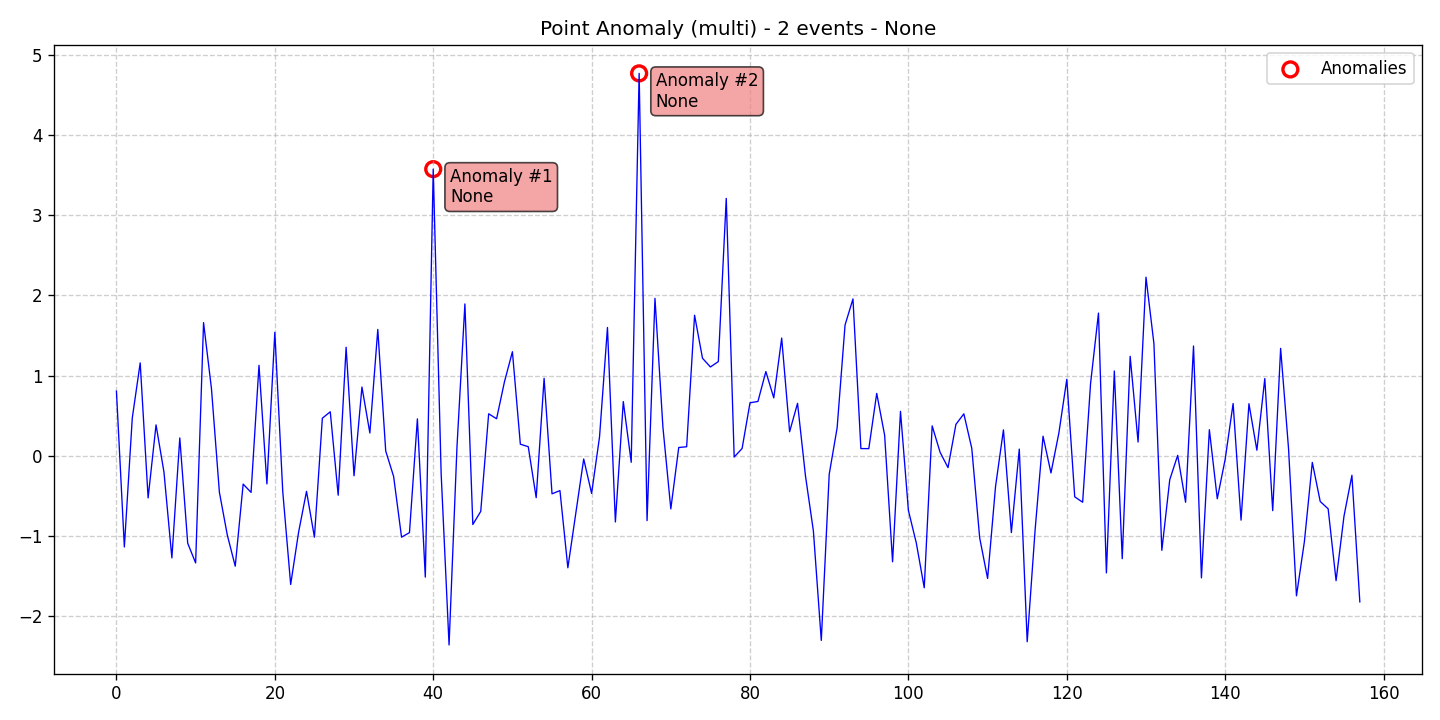

Values plotted in this chart, from the file beside it:
data, stationary, det_lin_up, det_lin_down, det_quad, det_cubic, det_exp, det_damped, stoc_trend, volatility, single_seas, multiple_seas, point_anom_single, point_anom_multi, collect_anom, context_anom, mean_shift, var_shift, trend_shift, date, is_break, is_anomaly, is_multi, location_beginning
0.8055, 0, 0, 0, 0, 0, 0, 0, 0, 0, 0, 0, 0, 1, 0, 0, 0, 0, 0, 2020-01-01, 0, 0, 1, 0
-1.139, 0, 0, 0, 0, 0, 0, 0, 0, 0, 0, 0, 0, 1, 0, 0, 0, 0, 0, 2020-01-02, 0, 0, 1, 0
0.4702, 0, 0, 0, 0, 0, 0, 0, 0, 0, 0, 0, 0, 1, 0, 0, 0, 0, 0, 2020-01-03, 0, 0, 1, 0
1.158, 0, 0, 0, 0, 0, 0, 0, 0, 0, 0, 0, 0, 1, 0, 0, 0, 0, 0, 2020-01-04, 0, 0, 1, 0
-0.5273, 0, 0, 0, 0, 0, 0, 0, 0, 0, 0, 0, 0, 1, 0, 0, 0, 0, 0, 2020-01-05, 0, 0, 1, 0
0.3844, 0, 0, 0, 0, 0, 0, 0, 0, 0, 0, 0, 0, 1, 0, 0, 0, 0, 0, 2020-01-06, 0, 0, 1, 0
-0.2041, 0, 0, 0, 0, 0, 0, 0, 0, 0, 0, 0, 0, 1, 0, 0, 0, 0, 0, 2020-01-07, 0, 0, 1, 0
-1.276, 0, 0, 0, 0, 0, 0, 0, 0, 0, 0, 0, 0, 1, 0, 0, 0, 0, 0, 2020-01-08, 0, 0, 1, 0
0.2214, 0, 0, 0, 0, 0, 0, 0, 0, 0, 0, 0, 0, 1, 0, 0, 0, 0, 0, 2020-01-09, 0, 0, 1, 0
-1.093, 0, 0, 0, 0, 0, 0, 0, 0, 0, 0, 0, 0, 1, 0, 0, 0, 0, 0, 2020-01-10, 0, 0, 1, 0
-1.339, 0, 0, 0, 0, 0, 0, 0, 0, 0, 0, 0, 0, 1, 0, 0, 0, 0, 0, 2020-01-11, 0, 0, 1, 0
1.661, 0, 0, 0, 0, 0, 0, 0, 0, 0, 0, 0, 0, 1, 0, 0, 0, 0, 0, 2020-01-12, 0, 0, 1, 0
0.8357, 0, 0, 0, 0, 0, 0, 0, 0, 0, 0, 0, 0, 1, 0, 0, 0, 0, 0, 2020-01-13, 0, 0, 1, 0
-0.4567, 0, 0, 0, 0, 0, 0, 0, 0, 0, 0, 0, 0, 1, 0, 0, 0, 0, 0, 2020-01-14, 0, 0, 1, 0
-0.991, 0, 0, 0, 0, 0, 0, 0, 0, 0, 0, 0, 0, 1, 0, 0, 0, 0, 0, 2020-01-15, 0, 0, 1, 0
-1.379, 0, 0, 0, 0, 0, 0, 0, 0, 0, 0, 0, 0, 1, 0, 0, 0, 0, 0, 2020-01-16, 0, 0, 1, 0
-0.3546, 0, 0, 0, 0, 0, 0, 0, 0, 0, 0, 0, 0, 1, 0, 0, 0, 0, 0, 2020-01-17, 0, 0, 1, 0
-0.458, 0, 0, 0, 0, 0, 0, 0, 0, 0, 0, 0, 0, 1, 0, 0, 0, 0, 0, 2020-01-18, 0, 0, 1, 0
1.128, 0, 0, 0, 0, 0, 0, 0, 0, 0, 0, 0, 0, 1, 0, 0, 0, 0, 0, 2020-01-19, 0, 0, 1, 0
-0.3522, 0, 0, 0, 0, 0, 0, 0, 0, 0, 0, 0, 0, 1, 0, 0, 0, 0, 0, 2020-01-20, 0, 0, 1, 0
1.54, 0, 0, 0, 0, 0, 0, 0, 0, 0, 0, 0, 0, 1, 0, 0, 0, 0, 0, 2020-01-21, 0, 0, 1, 0
-0.447, 0, 0, 0, 0, 0, 0, 0, 0, 0, 0, 0, 0, 1, 0, 0, 0, 0, 0, 2020-01-22, 0, 0, 1, 0
-1.608, 0, 0, 0, 0, 0, 0, 0, 0, 0, 0, 0, 0, 1, 0, 0, 0, 0, 0, 2020-01-23, 0, 0, 1, 0
-0.9552, 0, 0, 0, 0, 0, 0, 0, 0, 0, 0, 0, 0, 1, 0, 0, 0, 0, 0, 2020-01-24, 0, 0, 1, 0
-0.445, 0, 0, 0, 0, 0, 0, 0, 0, 0, 0, 0, 0, 1, 0, 0, 0, 0, 0, 2020-01-25, 0, 0, 1, 0
-1.017, 0, 0, 0, 0, 0, 0, 0, 0, 0, 0, 0, 0, 1, 0, 0, 0, 0, 0, 2020-01-26, 0, 0, 1, 0
0.4678, 0, 0, 0, 0, 0, 0, 0, 0, 0, 0, 0, 0, 1, 0, 0, 0, 0, 0, 2020-01-27, 0, 0, 1, 0
0.5481, 0, 0, 0, 0, 0, 0, 0, 0, 0, 0, 0, 0, 1, 0, 0, 0, 0, 0, 2020-01-28, 0, 0, 1, 0
-0.4932, 0, 0, 0, 0, 0, 0, 0, 0, 0, 0, 0, 0, 1, 0, 0, 0, 0, 0, 2020-01-29, 0, 0, 1, 0
1.353, 0, 0, 0, 0, 0, 0, 0, 0, 0, 0, 0, 0, 1, 0, 0, 0, 0, 0, 2020-01-30, 0, 0, 1, 0
-0.2508, 0, 0, 0, 0, 0, 0, 0, 0, 0, 0, 0, 0, 1, 0, 0, 0, 0, 0, 2020-01-31, 0, 0, 1, 0
0.857, 0, 0, 0, 0, 0, 0, 0, 0, 0, 0, 0, 0, 1, 0, 0, 0, 0, 0, 2020-02-01, 0, 0, 1, 0
0.2831, 0, 0, 0, 0, 0, 0, 0, 0, 0, 0, 0, 0, 1, 0, 0, 0, 0, 0, 2020-02-02, 0, 0, 1, 0
1.576, 0, 0, 0, 0, 0, 0, 0, 0, 0, 0, 0, 0, 1, 0, 0, 0, 0, 0, 2020-02-03, 0, 0, 1, 0
0.05893, 0, 0, 0, 0, 0, 0, 0, 0, 0, 0, 0, 0, 1, 0, 0, 0, 0, 0, 2020-02-04, 0, 0, 1, 0
-0.2595, 0, 0, 0, 0, 0, 0, 0, 0, 0, 0, 0, 0, 1, 0, 0, 0, 0, 0, 2020-02-05, 0, 0, 1, 0
-1.017, 0, 0, 0, 0, 0, 0, 0, 0, 0, 0, 0, 0, 1, 0, 0, 0, 0, 0, 2020-02-06, 0, 0, 1, 0
-0.9606, 0, 0, 0, 0, 0, 0, 0, 0, 0, 0, 0, 0, 1, 0, 0, 0, 0, 0, 2020-02-07, 0, 0, 1, 0
0.4595, 0, 0, 0, 0, 0, 0, 0, 0, 0, 0, 0, 0, 1, 0, 0, 0, 0, 0, 2020-02-08, 0, 0, 1, 0
-1.515, 0, 0, 0, 0, 0, 0, 0, 0, 0, 0, 0, 0, 1, 0, 0, 0, 0, 0, 2020-02-09, 0, 0, 1, 0
3.577, 0, 0, 0, 0, 0, 0, 0, 0, 0, 0, 0, 0, 1, 0, 0, 0, 0, 0, 2020-02-10, 0, 1, 1, 0
-0.2229, 0, 0, 0, 0, 0, 0, 0, 0, 0, 0, 0, 0, 1, 0, 0, 0, 0, 0, 2020-02-11, 0, 0, 1, 0
-2.362, 0, 0, 0, 0, 0, 0, 0, 0, 0, 0, 0, 0, 1, 0, 0, 0, 0, 0, 2020-02-12, 0, 0, 1, 0
0.1111, 0, 0, 0, 0, 0, 0, 0, 0, 0, 0, 0, 0, 1, 0, 0, 0, 0, 0, 2020-02-13, 0, 0, 1, 0
1.894, 0, 0, 0, 0, 0, 0, 0, 0, 0, 0, 0, 0, 1, 0, 0, 0, 0, 0, 2020-02-14, 0, 0, 1, 0
-0.8586, 0, 0, 0, 0, 0, 0, 0, 0, 0, 0, 0, 0, 1, 0, 0, 0, 0, 0, 2020-02-15, 0, 0, 1, 0
-0.6952, 0, 0, 0, 0, 0, 0, 0, 0, 0, 0, 0, 0, 1, 0, 0, 0, 0, 0, 2020-02-16, 0, 0, 1, 0
0.523, 0, 0, 0, 0, 0, 0, 0, 0, 0, 0, 0, 0, 1, 0, 0, 0, 0, 0, 2020-02-17, 0, 0, 1, 0
0.4611, 0, 0, 0, 0, 0, 0, 0, 0, 0, 0, 0, 0, 1, 0, 0, 0, 0, 0, 2020-02-18, 0, 0, 1, 0
0.9249, 0, 0, 0, 0, 0, 0, 0, 0, 0, 0, 0, 0, 1, 0, 0, 0, 0, 0, 2020-02-19, 0, 0, 1, 0
1.298, 0, 0, 0, 0, 0, 0, 0, 0, 0, 0, 0, 0, 1, 0, 0, 0, 0, 0, 2020-02-20, 0, 0, 1, 0
0.1436, 0, 0, 0, 0, 0, 0, 0, 0, 0, 0, 0, 0, 1, 0, 0, 0, 0, 0, 2020-02-21, 0, 0, 1, 0
0.1121, 0, 0, 0, 0, 0, 0, 0, 0, 0, 0, 0, 0, 1, 0, 0, 0, 0, 0, 2020-02-22, 0, 0, 1, 0
-0.5241, 0, 0, 0, 0, 0, 0, 0, 0, 0, 0, 0, 0, 1, 0, 0, 0, 0, 0, 2020-02-23, 0, 0, 1, 0
0.9658, 0, 0, 0, 0, 0, 0, 0, 0, 0, 0, 0, 0, 1, 0, 0, 0, 0, 0, 2020-02-24, 0, 0, 1, 0
-0.4759, 0, 0, 0, 0, 0, 0, 0, 0, 0, 0, 0, 0, 1, 0, 0, 0, 0, 0, 2020-02-25, 0, 0, 1, 0
-0.4356, 0, 0, 0, 0, 0, 0, 0, 0, 0, 0, 0, 0, 1, 0, 0, 0, 0, 0, 2020-02-26, 0, 0, 1, 0
-1.399, 0, 0, 0, 0, 0, 0, 0, 0, 0, 0, 0, 0, 1, 0, 0, 0, 0, 0, 2020-02-27, 0, 0, 1, 0
-0.7221, 0, 0, 0, 0, 0, 0, 0, 0, 0, 0, 0, 0, 1, 0, 0, 0, 0, 0, 2020-02-28, 0, 0, 1, 0
-0.04136, 0, 0, 0, 0, 0, 0, 0, 0, 0, 0, 0, 0, 1, 0, 0, 0, 0, 0, 2020-02-29, 0, 0, 1, 0
... 98 more rows
